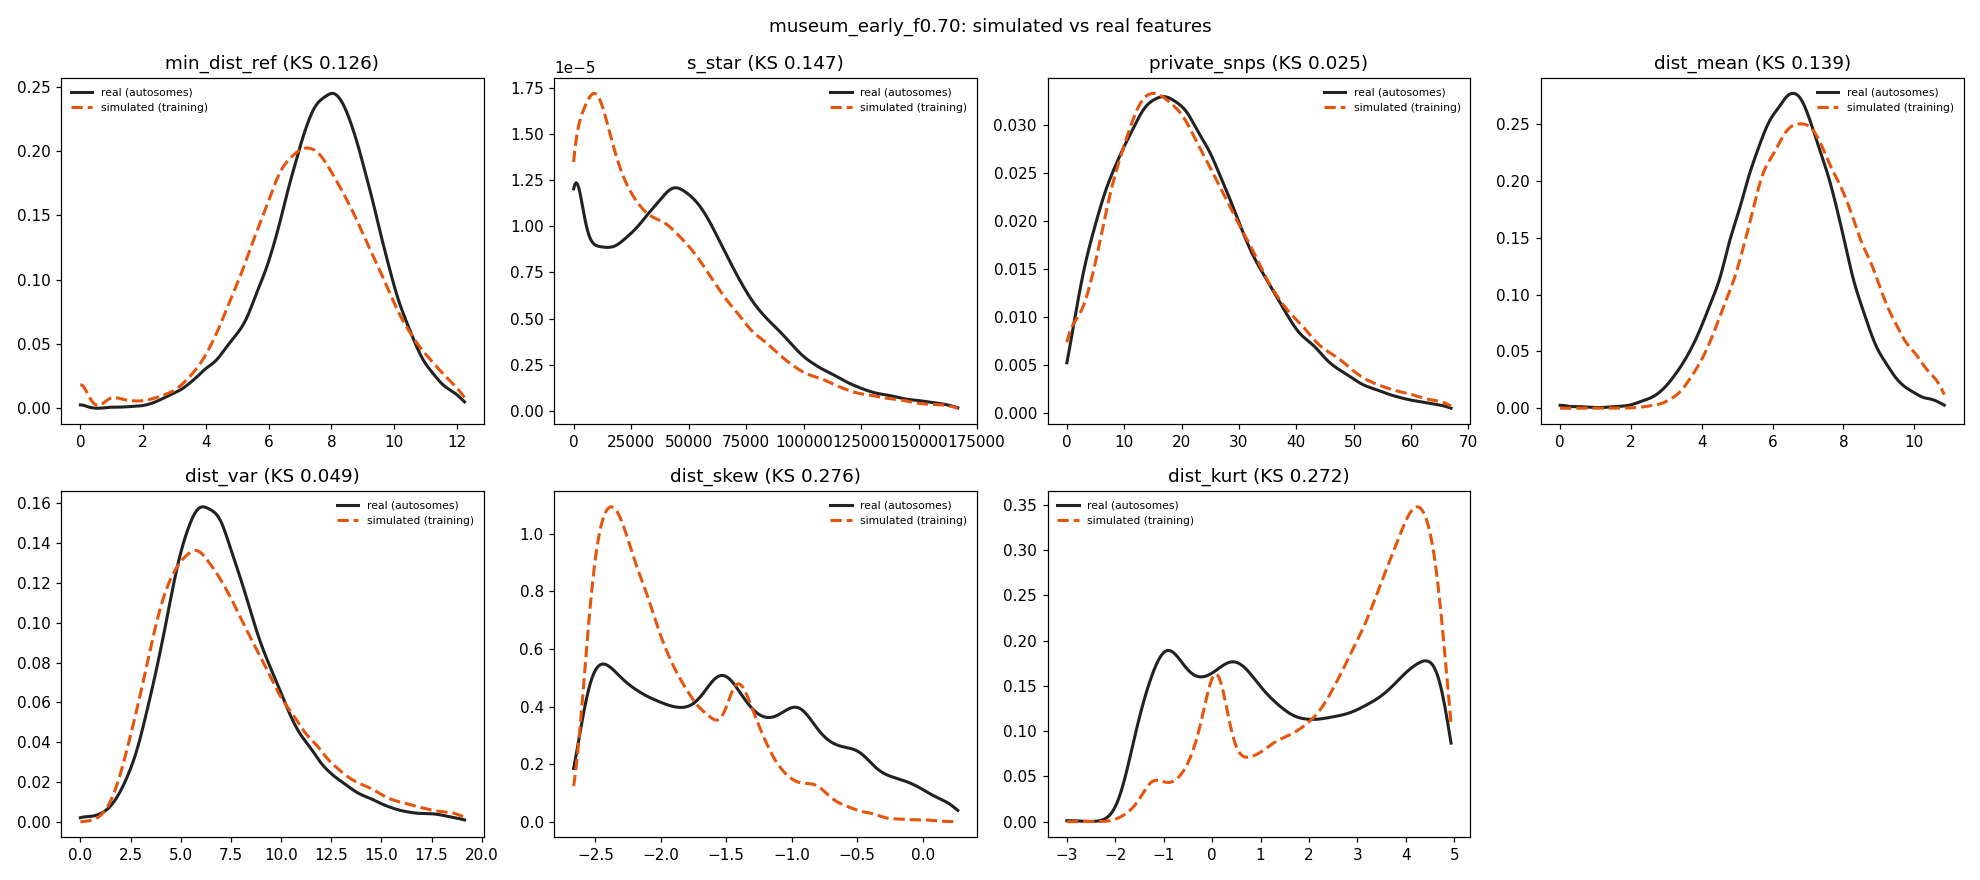

Source data for this figure (header and first rows):
feature	sim_median	real_median	sim_q05	real_q05	sim_q95	real_q95	sim_mean	real_mean	ks
min_dist_ref	7.348	7.874	3.873	4.583	10.86	10.58	7.337	7.776	0.1258
s_star	31410	44422	0	0	109584	117132	40027	48923	0.1473
private_snps	20	20	4	4	50	47	22.85	21.98	0.02519
dist_mean	6.922	6.425	4.485	3.953	9.864	8.842	7.015	6.425	0.1389
dist_var	6.817	6.876	2.964	3.278	14.64	13.05	7.567	7.387	0.04882
dist_skew	-2.079	-1.549	-2.538	-2.537	-0.9456	-0.07757	-1.937	-1.477	0.2765
dist_kurt	3.257	1.388	-0.4868	-1.341	4.713	4.709	2.717	1.595	0.2721
